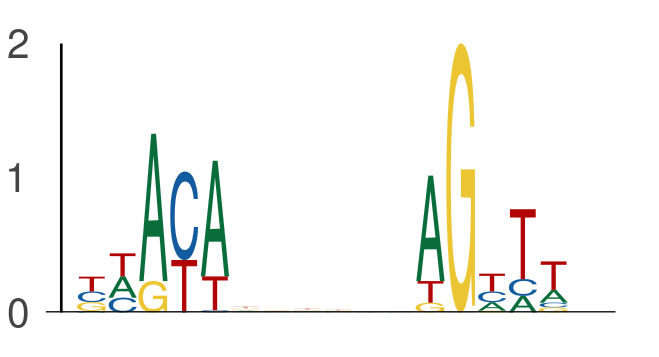

The data file committed next to this chart (first rows):
seq_index, start_position, end_position, is_reversed_complement
7214, 56, 61, 0
7214, 67, 72, 0
3761, 57, 62, 0
3761, 68, 73, 0
4526, 18, 23, 0
4526, 29, 34, 0
4816, 9, 14, 0
4816, 20, 25, 0
4802, 21, 26, 0
4802, 32, 37, 0
7696, 54, 59, 0
7696, 65, 70, 0
1496, 43, 48, 0
1496, 54, 59, 0
3808, 67, 72, 0
3808, 78, 83, 0
3139, 35, 40, 0
3139, 46, 51, 0
6417, 58, 63, 0
6417, 69, 74, 0
6454, 6, 11, 0
6454, 17, 22, 0
5642, 57, 62, 0
5642, 68, 73, 0
3346, 9, 14, 0
3346, 20, 25, 0
4823, 23, 28, 0
4823, 34, 39, 0
3772, 18, 23, 0
3772, 29, 34, 0
328, 58, 63, 0
328, 69, 74, 0
5290, 39, 44, 0
5290, 50, 55, 0
2111, 21, 26, 0
2111, 32, 37, 0
240, 53, 58, 0
240, 64, 69, 0
596, 25, 30, 0
596, 36, 41, 0
407, 25, 30, 0
407, 36, 41, 0
7753, 14, 19, 0
7753, 25, 30, 0
4017, 44, 49, 0
4017, 55, 60, 0
247, 23, 28, 0
247, 34, 39, 0
3989, 33, 38, 0
3989, 44, 49, 0
5476, 26, 31, 0
5476, 37, 42, 0
5148, 30, 35, 0
5148, 41, 46, 0
3736, 8, 13, 0
3736, 19, 24, 0
6698, 15, 20, 0
6698, 26, 31, 0
7552, 33, 38, 0
7552, 44, 49, 0
... 724 more rows
